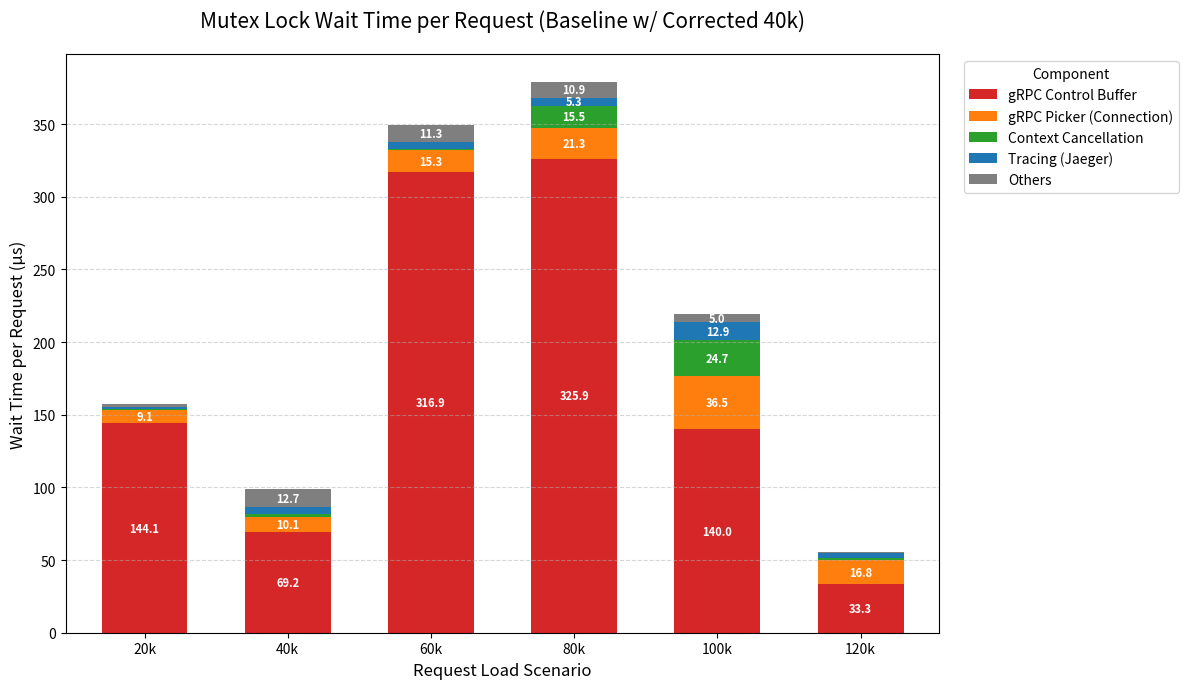

Write the Python code that produced this figure.
import matplotlib.pyplot as plt
import pandas as pd

# 1. 원본 데이터 정의 (pprof 분석 결과)
# 단위: 초 (Total Seconds)
raw_data = {
    "20k": {
        "Requests": 593155,
        "gRPC Control Buffer": 85.48,
        "gRPC Picker (Connection)": 5.42,
        "Context Cancellation": 0.23,
        "Tracing (Jaeger)": 0.84,
        "Others": 1.31
    },
    "40k": { # CORRECTED DATA (1,183,412 reqs)
        "Requests": 1183412,
        # Trace 합산: NewStream(71.11) + Write(8.53) + get(2.24)
        "gRPC Control Buffer": 81.88,
        # Trace 합산: getReadyTransport(7.76) + pick(4.25)
        "gRPC Picker (Connection)": 12.01,
        # Trace 합산: Context Err(2.60)
        "Context Cancellation": 2.60,
        # Trace 합산: randomID(2.48) + Inject(1.54) + StartSpan(1.69)
        "Tracing (Jaeger)": 5.71,
        # Trace 합산: Sync.Pool 관련 등 나머지
        "Others": 15.00
    },
    "60k": {
        "Requests": 1777500,
        "gRPC Control Buffer": 563.33,
        "gRPC Picker (Connection)": 27.11,
        "Context Cancellation": 1.22,
        "Tracing (Jaeger)": 8.84,
        "Others": 20.16
    },
    "80k": {
        "Requests": 2371695,
        "gRPC Control Buffer": 773.04,
        "gRPC Picker (Connection)": 50.58,
        "Context Cancellation": 36.76,
        "Tracing (Jaeger)": 12.67,
        "Others": 25.96
    },
    "100k": {
        "Requests": 2960320,
        "gRPC Control Buffer": 414.38,
        "gRPC Picker (Connection)": 108.18,
        "Context Cancellation": 73.02,
        "Tracing (Jaeger)": 38.13,
        "Others": 14.92
    },
    "120k": {
        "Requests": 3327301,
        "gRPC Control Buffer": 110.95,
        "gRPC Picker (Connection)": 55.96,
        "Context Cancellation": 4.46,
        "Tracing (Jaeger)": 11.54,
        "Others": 1.75
    }
}

# 2. 데이터 가공: '초(Total Seconds)' -> '요청당 마이크로초(µs/Request)' 변환
processed_rows = []
for label, data in raw_data.items():
    req_count = data["Requests"]
    for component, time_sec in data.items():
        if component == "Requests": continue
        
        # 계산 공식: (총 시간 / 총 요청 수) * 1,000,000
        time_us = (time_sec / req_count) * 1_000_000
        processed_rows.append({
            "Load": label,
            "Component": component,
            "Time_us": time_us
        })

df = pd.DataFrame(processed_rows)

# 3. 그래프용 데이터 피벗
df_pivot = df.pivot(index='Load', columns='Component', values='Time_us')
load_order = ["20k", "40k", "60k", "80k", "100k", "120k"]
df_pivot = df_pivot.reindex(load_order)

# 스택 순서 정렬
column_order = [
    "gRPC Control Buffer", 
    "gRPC Picker (Connection)", 
    "Context Cancellation", 
    "Tracing (Jaeger)", 
    "Others"
]
df_pivot = df_pivot[column_order]

# 4. 그래프 그리기
plt.figure(figsize=(12, 7))
colors = ['#d62728', '#ff7f0e', '#2ca02c', '#1f77b4', '#7f7f7f']

ax = df_pivot.plot(kind='bar', stacked=True, color=colors, figsize=(12, 7), width=0.6)

plt.title('Mutex Lock Wait Time per Request (Baseline w/ Corrected 40k)', fontsize=15, pad=20)
plt.xlabel('Request Load Scenario', fontsize=12)
plt.ylabel('Wait Time per Request (µs)', fontsize=12)
plt.xticks(rotation=0)
plt.grid(axis='y', linestyle='--', alpha=0.5)
plt.legend(title='Component', bbox_to_anchor=(1.02, 1), loc='upper left')

# 수치 표시
for c in ax.containers:
    labels = [f'{v.get_height():.1f}' if v.get_height() > 5 else '' for v in c]
    ax.bar_label(c, labels=labels, label_type='center', color='white', fontsize=8, weight='bold')

plt.tight_layout()
plt.savefig('mutex_breakdown_final.png')
print("Saved: mutex_breakdown_final.png")
